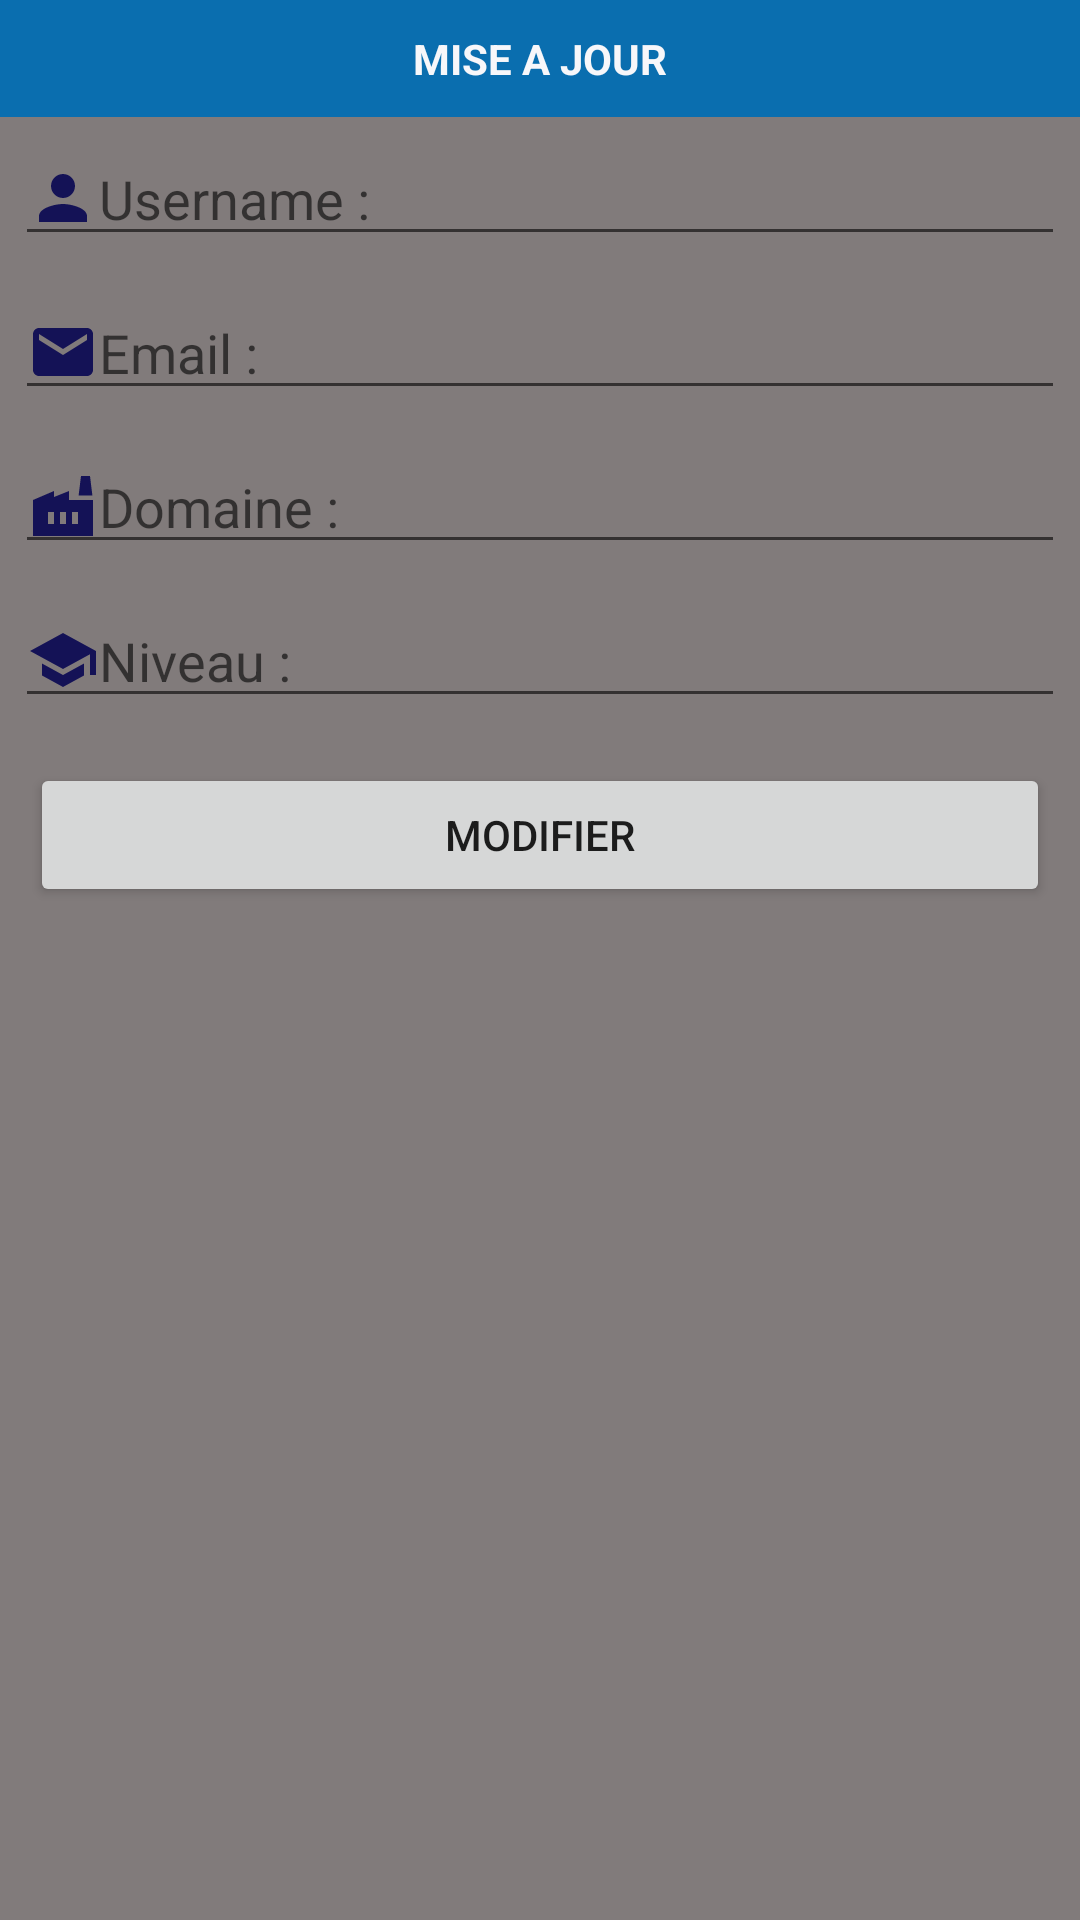

Reconstruct the res/layout file that produces this screen, plus the resources it refers to.
<!-- AndroidManifest.xml: application theme Theme.CourseApp -->
<!-- res/layout/update_dialog.xml -->
<?xml version="1.0" encoding="utf-8"?>
<LinearLayout xmlns:android="http://schemas.android.com/apk/res/android"
    android:layout_width="match_parent"
    android:layout_height="wrap_content"
    android:background="#817B7B"
    android:orientation="vertical">

    <TextView
        android:layout_width="match_parent"
        android:layout_height="wrap_content"
        android:background="@color/dark_blue1"
        android:gravity="center"
        android:padding="10dp"
        android:text="MISE A JOUR"
        android:textColor="@color/background"
        android:textStyle="bold" />

    <EditText
        android:id="@+id/username"
        android:layout_width="match_parent"
        android:layout_height="wrap_content"
        android:layout_margin="5dp"
        android:drawableLeft="@drawable/baseline_person_24"
        android:hint="Username : " />

    <EditText
        android:id="@+id/email"
        android:layout_width="match_parent"
        android:layout_height="wrap_content"
        android:layout_margin="5dp"
        android:drawableLeft="@drawable/baseline_email_24"
        android:hint="Email : " />

    <EditText
        android:id="@+id/domaine"
        android:layout_width="match_parent"
        android:layout_height="wrap_content"
        android:layout_margin="5dp"
        android:drawableLeft="@drawable/baseline_factory_24"
        android:hint="Domaine : " />

    <EditText
        android:id="@+id/niveau"
        android:layout_width="match_parent"
        android:layout_height="wrap_content"
        android:layout_margin="5dp"
        android:drawableLeft="@drawable/baseline_school_24"
        android:hint="Niveau : " />

    <Button
        android:id="@+id/update_btn"
        android:layout_width="match_parent"
        android:layout_height="wrap_content"
        android:layout_margin="10dp"
        android:text="MODIFIER" />

</LinearLayout>
<!-- resources referenced by this layout -->
<resources>
  <color name="background">#F7F7FA</color>
  <color name="dark_blue1">#0A6EAF</color>
  <!-- drawable baseline_email_24 (drawable) -->
  <vector android:height="24dp" android:tint="#141256"
      android:viewportHeight="24" android:viewportWidth="24"
      android:width="24dp" xmlns:android="http://schemas.android.com/apk/res/android">
      <path android:fillColor="@android:color/white" android:pathData="M20,4L4,4c-1.1,0 -1.99,0.9 -1.99,2L2,18c0,1.1 0.9,2 2,2h16c1.1,0 2,-0.9 2,-2L22,6c0,-1.1 -0.9,-2 -2,-2zM20,8l-8,5 -8,-5L4,6l8,5 8,-5v2z"/>
  </vector>
  <!-- drawable baseline_factory_24 (drawable) -->
  <vector android:height="24dp" android:tint="#141256"
      android:viewportHeight="24" android:viewportWidth="24"
      android:width="24dp" xmlns:android="http://schemas.android.com/apk/res/android">
      <path android:fillColor="@android:color/white" android:pathData="M22,10v12H2V10l7,-3v2l5,-2l0,0l0,3H22zM17.2,8.5L18,2h3l0.8,6.5H17.2zM11,18h2v-4h-2V18zM7,18h2v-4H7V18zM17,14h-2v4h2V14z"/>
  </vector>
  <!-- drawable baseline_person_24 (drawable) -->
  <vector android:height="24dp" android:tint="#141256"
      android:viewportHeight="24" android:viewportWidth="24"
      android:width="24dp" xmlns:android="http://schemas.android.com/apk/res/android">
      <path android:fillColor="@android:color/white" android:pathData="M12,12c2.21,0 4,-1.79 4,-4s-1.79,-4 -4,-4 -4,1.79 -4,4 1.79,4 4,4zM12,14c-2.67,0 -8,1.34 -8,4v2h16v-2c0,-2.66 -5.33,-4 -8,-4z"/>
  </vector>
  <!-- drawable baseline_school_24 (drawable) -->
  <vector android:height="24dp" android:tint="#141256"
      android:viewportHeight="24" android:viewportWidth="24"
      android:width="24dp" xmlns:android="http://schemas.android.com/apk/res/android">
      <path android:fillColor="@android:color/white" android:pathData="M5,13.18v4L12,21l7,-3.82v-4L12,17l-7,-3.82zM12,3L1,9l11,6 9,-4.91V17h2V9L12,3z"/>
  </vector>
  <style name="Theme.CourseApp" parent="Theme.MaterialComponents.DayNight.NoActionBar">
          
          <item name="colorPrimary">#6A7CFF</item>
  
          <item name="android:statusBarColor">@color/dashboard_item_1</item>
  
  <item name="colorPrimaryVariant">@color/purple_700</item>
          <item name="colorOnPrimary">@color/white</item>
          
          <item name="colorSecondary">@color/teal_200</item>
          <item name="colorSecondaryVariant">@color/teal_700</item>
          <item name="colorOnSecondary">@color/black</item>
          
  
      </style>
  <color name="dashboard_item_1">#2CC2EA</color>
  <color name="purple_700">#FF3700B3</color>
  <color name="white">#FFFFFF</color>
  <color name="teal_200">#FF03DAC5</color>
  <color name="teal_700">#FF018786</color>
  <color name="black">#000000</color>
</resources>
